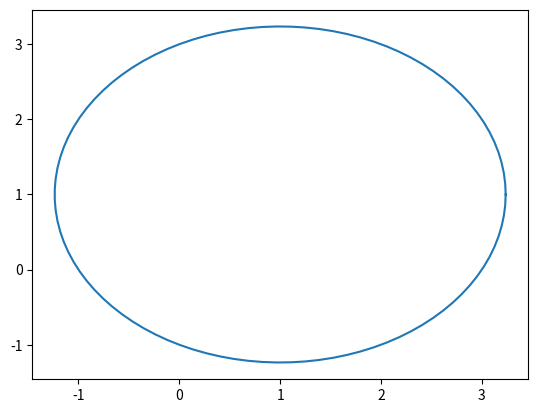

Reproduce this figure in Python.
import matplotlib.pyplot as plt
import numpy as np

# 给定点的坐标
center = (1, 1)
# 圆周上一点的坐标
point_on_circle = (2, 3)

# 计算圆的半径
radius = np.sqrt((point_on_circle[0] - center[0])
                 ** 2 + (point_on_circle[1] - center[1]) ** 2)

# 生成圆上的点
theta = np.linspace(0, 2 * np.pi, 100)
x = center[0] + radius * np.cos(theta)
y = center[1] + radius * np.sin(theta)

# 绘制图形
plt.plot(x, y)
# plt.axis('equal')
# plt.xlabel('x')
# plt.ylabel('y')
# plt.title('Circle')
# plt.grid(True)
plt.show()
